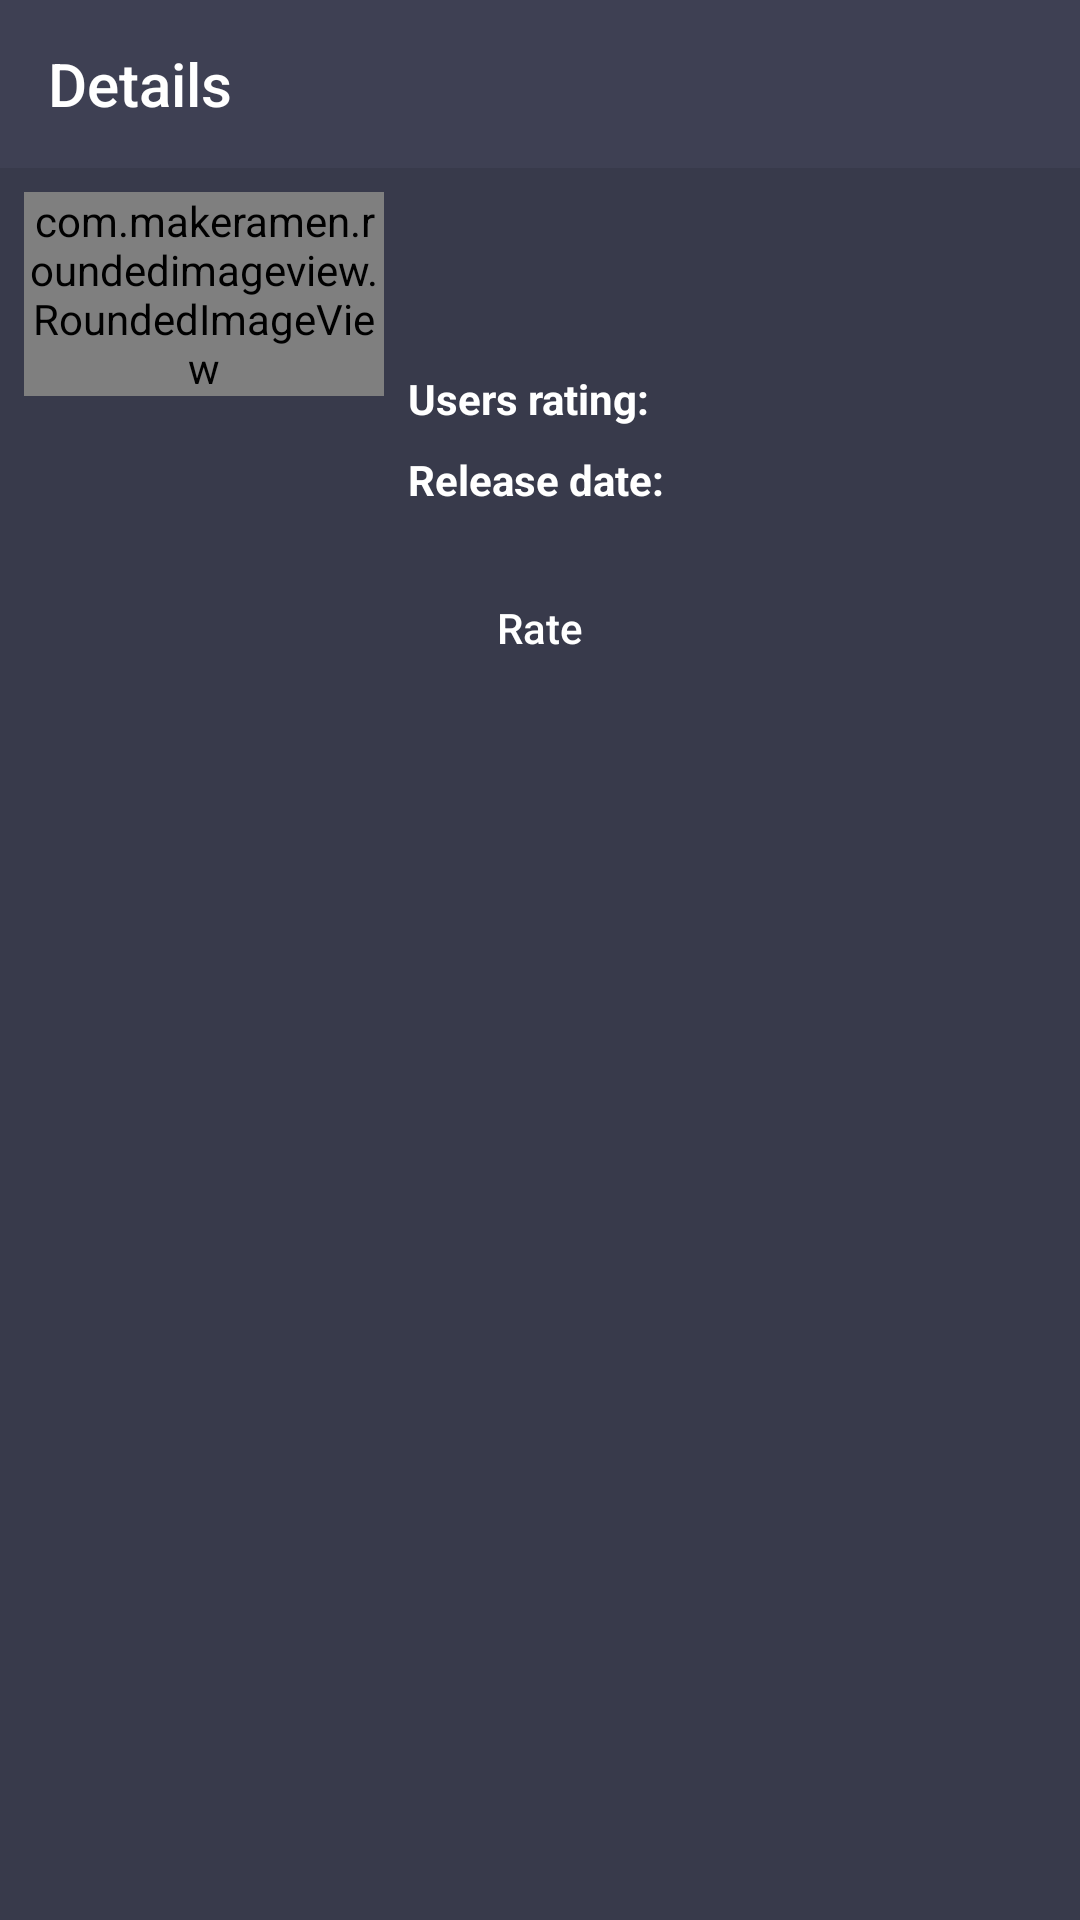

The Android layout XML behind this screen, and the referenced resources:
<!-- AndroidManifest.xml: application theme AppTheme -->
<!-- res/layout/activity_detail.xml -->
<?xml version="1.0" encoding="utf-8"?>
<ScrollView
        xmlns:android="http://schemas.android.com/apk/res/android"
        xmlns:tools="http://schemas.android.com/tools"
        xmlns:app="http://schemas.android.com/apk/res-auto"
        android:layout_width="match_parent"
        android:layout_height="match_parent"
        tools:context=".detail.DetailActivity">

    <LinearLayout
            android:layout_width="match_parent"
            android:orientation="vertical"
            android:layout_height="wrap_content">

        <android.support.v7.widget.Toolbar
                android:id="@+id/toolbar"
                android:layout_width="match_parent"
                app:title="@string/details"
                android:layout_height="?attr/actionBarSize"
                android:background="?attr/colorPrimary"
                android:theme="@style/ThemeOverlay.AppCompat.Dark.ActionBar"/>

        <RelativeLayout
                android:layout_width="match_parent"
                android:layout_marginLeft="8dp"
                android:layout_marginRight="8dp"
                android:layout_marginTop="8dp"
                android:layout_marginStart="8dp"
                android:layout_marginEnd="8dp"
                android:layout_height="wrap_content">

            <com.makeramen.roundedimageview.RoundedImageView
                    android:layout_width="120dp"
                    app:riv_corner_radius="6dp"
                    android:adjustViewBounds="true"
                    android:scaleType="centerCrop"
                    android:layout_height="wrap_content"
                    android:id="@+id/posterImage"/>

            <TextView
                    android:id="@+id/originalTitle"
                    android:layout_width="wrap_content"
                    android:layout_toEndOf="@+id/posterImage"
                    android:layout_marginStart="8dp"
                    android:maxLines="2"
                    android:textColor="@color/white"
                    android:ellipsize="end"
                    android:layout_height="wrap_content"
                    android:textSize="18sp"
                    android:textStyle="bold"/>

            <TextView
                    android:id="@+id/overview"
                    android:layout_width="wrap_content"
                    android:layout_toEndOf="@+id/posterImage"
                    android:layout_below="@+id/originalTitle"
                    android:layout_marginTop="8dp"
                    android:layout_marginStart="8dp"
                    android:textColor="@color/normal_text"
                    android:layout_height="wrap_content"/>

            <TextView
                    android:id="@+id/captionRating"
                    android:layout_width="wrap_content"
                    android:layout_below="@+id/overview"
                    android:layout_marginEnd="4dp"
                    android:layout_toEndOf="@+id/posterImage"
                    android:layout_marginTop="8dp"
                    android:layout_marginStart="8dp"
                    android:text="@string/users_rating"
                    android:textStyle="bold"
                    android:textColor="@color/white"
                    android:layout_height="wrap_content"/>

            <TextView
                    android:id="@+id/usersRating"
                    android:layout_width="wrap_content"
                    android:layout_below="@+id/overview"
                    android:layout_toEndOf="@+id/captionRating"
                    android:layout_marginEnd="8dp"
                    android:layout_marginTop="8dp"
                    android:textColor="@color/normal_text"
                    android:layout_height="wrap_content"/>

            <TextView
                    android:id="@+id/captionReleaseDate"
                    android:layout_width="wrap_content"
                    android:layout_below="@+id/captionRating"
                    android:layout_marginEnd="4dp"
                    android:layout_marginTop="8dp"
                    android:text="@string/release_date"
                    android:layout_marginStart="8dp"
                    android:layout_toEndOf="@+id/posterImage"
                    android:textStyle="bold"
                    android:textColor="@color/white"
                    android:layout_height="wrap_content"/>

            <TextView
                    android:id="@+id/releaseDate"
                    android:layout_width="wrap_content"
                    android:layout_below="@+id/captionRating"
                    android:layout_toEndOf="@+id/captionReleaseDate"
                    android:layout_marginEnd="8dp"
                    android:layout_marginTop="8dp"
                    android:textColor="@color/normal_text"
                    android:layout_height="wrap_content"/>
        </RelativeLayout>

        <Button
                android:id="@+id/btRate"
                android:layout_width="match_parent"
                android:background="@drawable/primary_button"
                android:foreground="?android:selectableItemBackground"
                style="?borderlessButtonStyle"
                android:textAllCaps="false"
                android:layout_marginTop="16dp"
                android:layout_marginEnd="8dp"
                android:layout_marginStart="8dp"
                android:text="@string/rate"
                android:textColor="@color/white"
                android:layout_height="48dp"/>
    </LinearLayout>
</ScrollView>
<!-- resources referenced by this layout -->
<resources>
  <color name="normal_text">#fafafa</color>
  <color name="white">#FFFFFF</color>
  <string name="details">Details</string>
  <string name="rate">Rate</string>
  <string name="release_date">Release date:</string>
  <string name="users_rating">Users rating:</string>
  <style name="AppTheme" parent="Theme.AppCompat.DayNight.NoActionBar">
          
          <item name="colorPrimary">@color/colorPrimary</item>
          <item name="colorPrimaryDark">@color/colorPrimaryDark</item>
          <item name="colorAccent">@color/colorAccent</item>
          <item name="android:windowBackground">@color/background</item>
          <item name="spinnerStyle">@style/MySpinner</item>
      </style>
  <color name="colorPrimary">#3e4053</color>
  <color name="colorPrimaryDark">#343646</color>
  <color name="colorAccent">#24C3DA</color>
  <color name="background">#383a4b</color>
  <style name="MySpinner" parent="Base.Widget.AppCompat.Spinner">
          <item name="popupTheme">@style/ThemeOverlay.AppCompat.Light</item>
      </style>
</resources>
